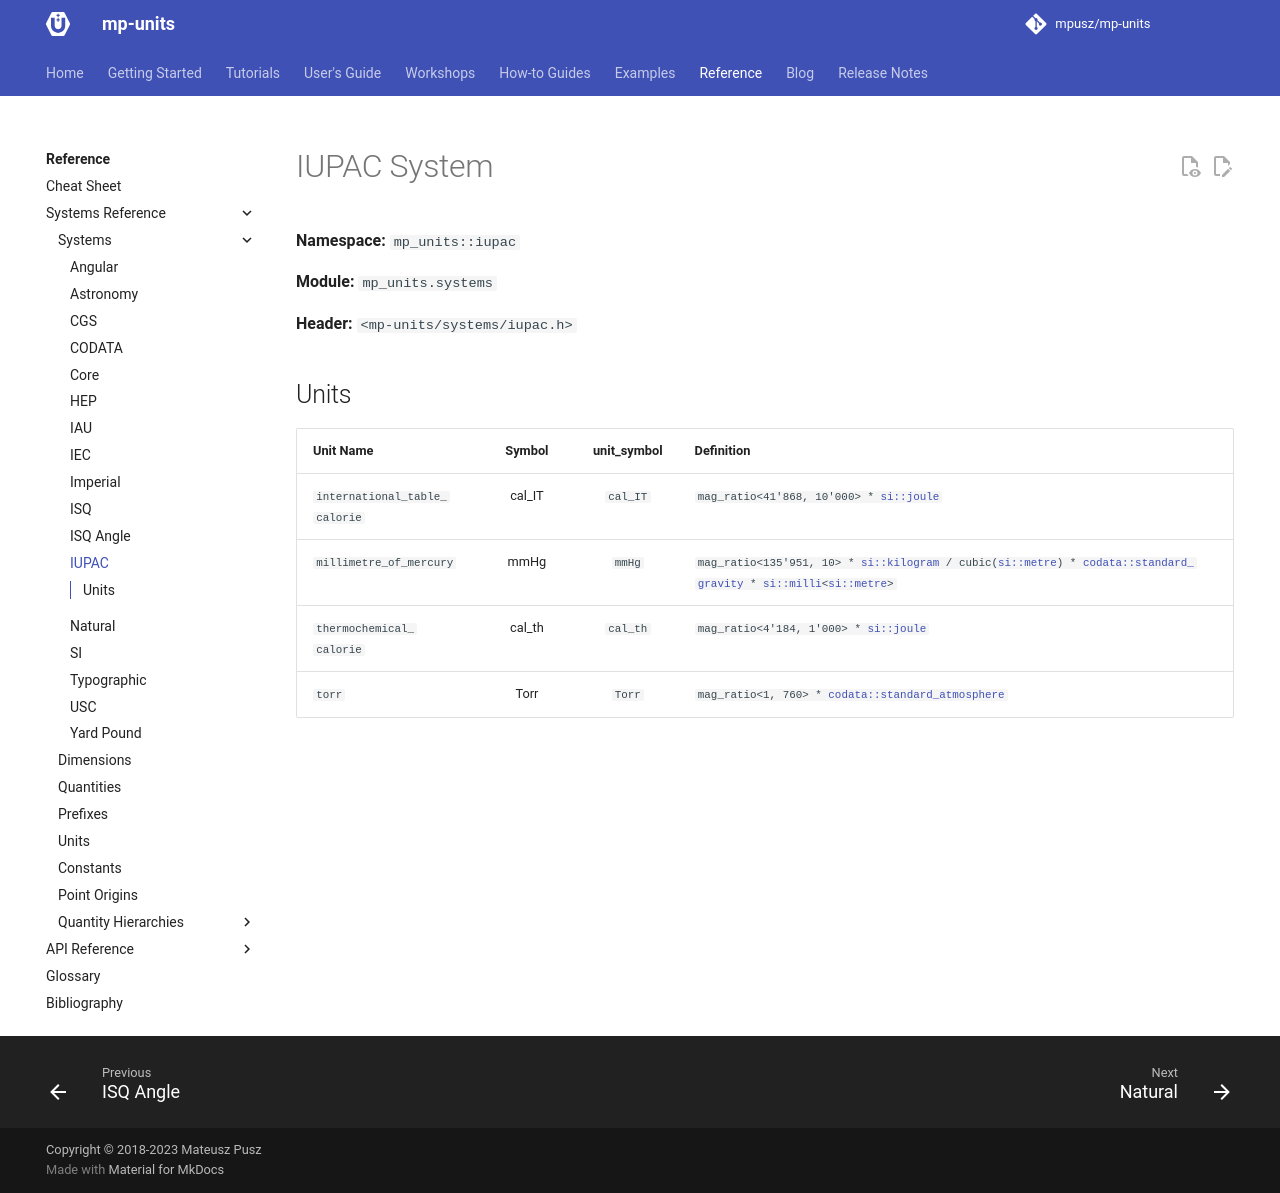

repository: mpusz/mp-units · page: HEAD/reference/systems_reference/systems/iupac/index.html · generator: mkdocs

<!-- This file is auto-generated. Do not edit manually. -->
<!-- Run: python3 scripts/systems_reference.py --force -->

# IUPAC System

**Namespace:** `mp_units::iupac`

**Module:** `mp_units.systems`

**Header:** `<mp-units/systems/iupac.h>`

## Units

| Unit Name | Symbol | unit_symbol | Definition |
|-----------|:------:|:-----------:|------------|
| <span id="international_table_calorie"></span><code>international_<wbr>table_<wbr>calorie</code> | cal_IT | `cal_IT` | <code>mag_ratio<41'868, 10'000> * <wbr>[si::joule](si.md#joule)</code> |
| <span id="millimetre_of_mercury"></span><code>millimetre_<wbr>of_<wbr>mercury</code> | mmHg | `mmHg` | <code>mag_ratio<135'951, 10> * <wbr>[si::kilogram](si.md#kilogram) / <wbr>cubic([si::metre](si.md#metre)) * <wbr>[codata::standard_<wbr>gravity](codata.md#standard_gravity) * <wbr>[si::milli](si.md#milli)<[si::metre](si.md#metre)></code> |
| <span id="thermochemical_calorie"></span><code>thermochemical_<wbr>calorie</code> | cal_th | `cal_th` | <code>mag_ratio<4'184, 1'000> * <wbr>[si::joule](si.md#joule)</code> |
| <span id="torr"></span><code>torr</code> | Torr | `Torr` | <code>mag_ratio<1, 760> * <wbr>[codata::standard_<wbr>atmosphere](codata.md#standard_atmosphere)</code> |
